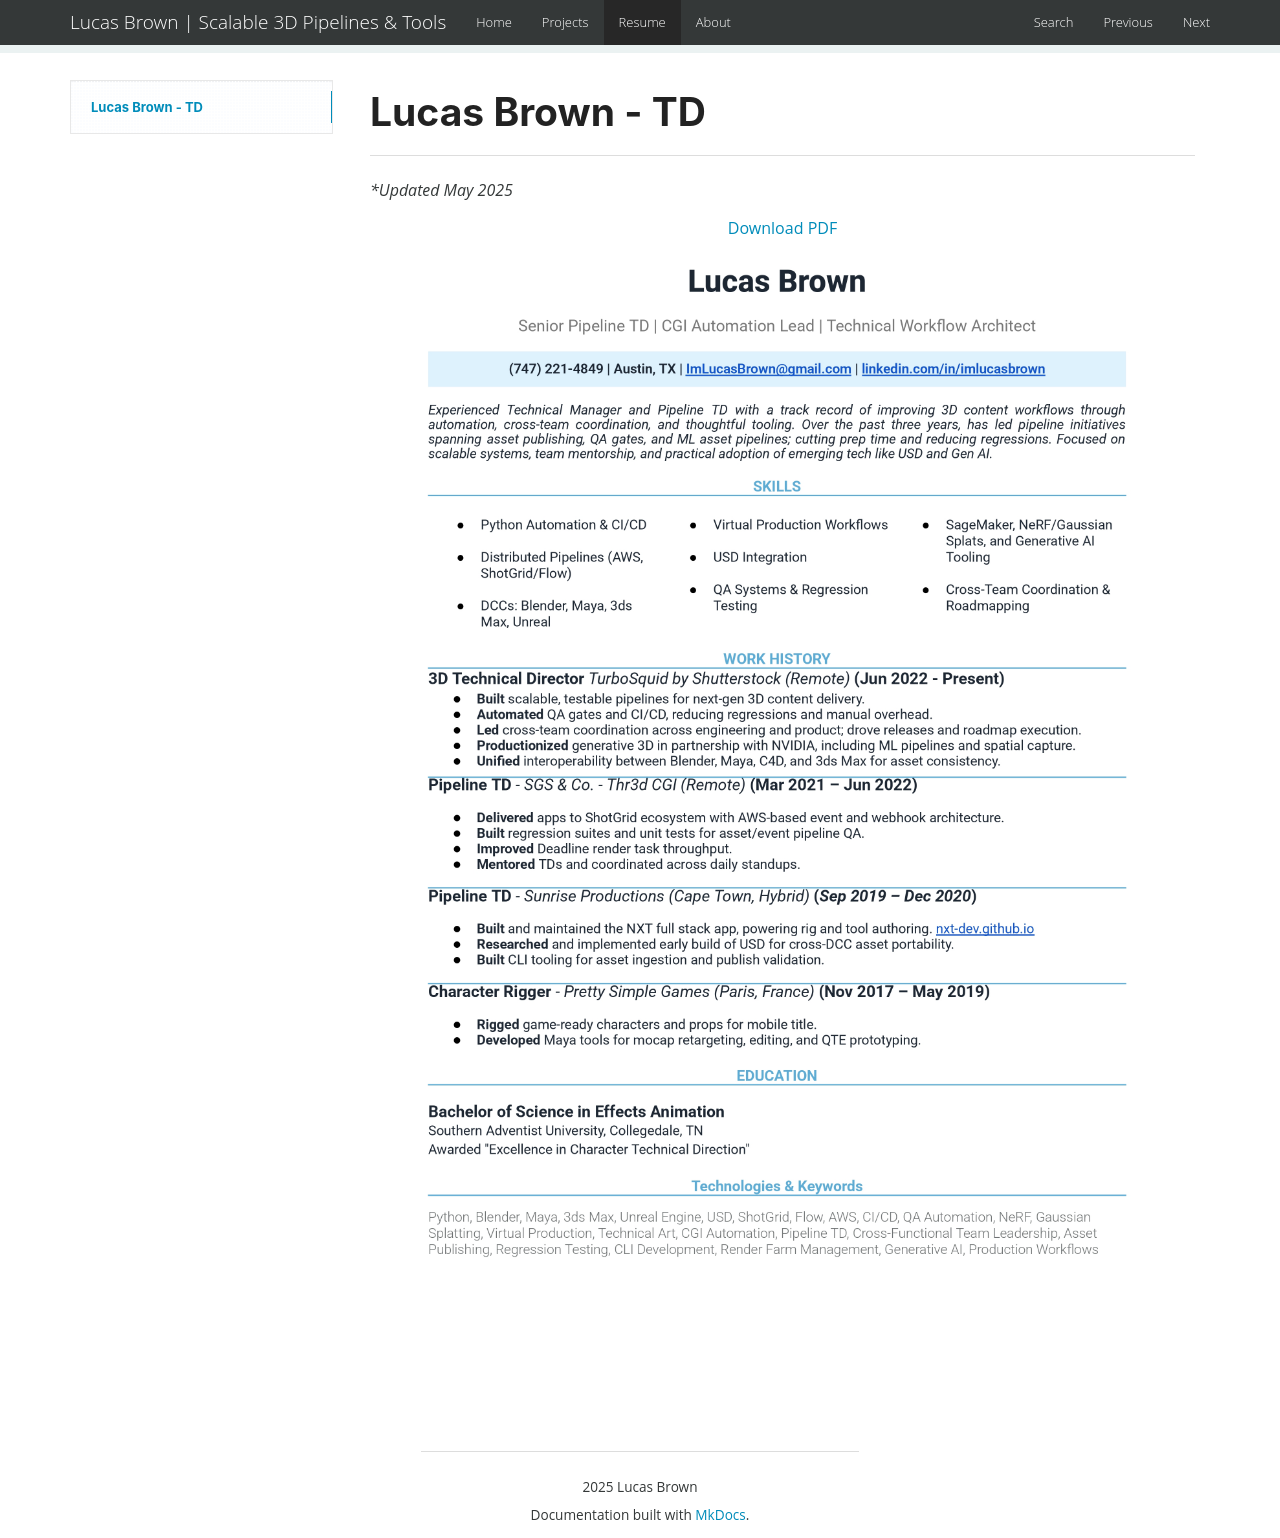

repository: ImLucasBrown/ImLucasBrown.github.io · page: resume/index.html · generator: mkdocs

# Lucas Brown - TD

---
_*Updated May 2025_

<center><a href="../files/Lucas_Brown_Resume_052025.pdf" target="_blank">Download PDF</a></center>

![Resume](images/Lucas_Brown_Resume_052025.jpg)
